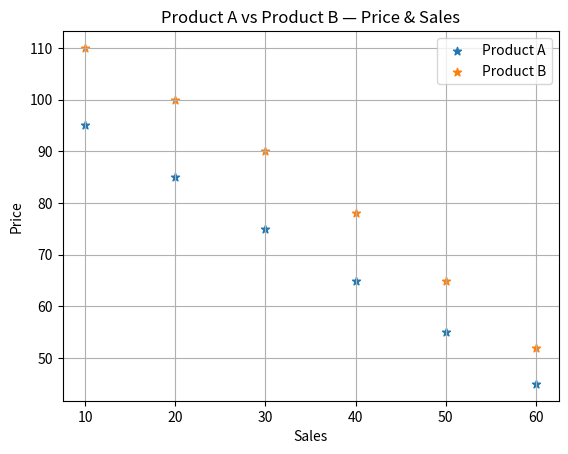

Recreate this plot in Python.
import numpy as np
import matplotlib.pyplot as plt
price_A = [10, 20, 30, 40, 50, 60]
sales_A = [95, 85, 75, 65, 55, 45]
plt.scatter(price_A , sales_A , marker= '*' , label = "Product A")

price_B = [10, 20, 30, 40, 50, 60]
sales_B = [110, 100, 90, 78, 65, 52]
plt.scatter(price_B , sales_B , marker= '*' , label = "Product B")
plt.title("Product A vs Product B — Price & Sales")
plt.xlabel("Sales")
plt.ylabel("Price")
plt.legend()
plt.grid()
plt.show()
